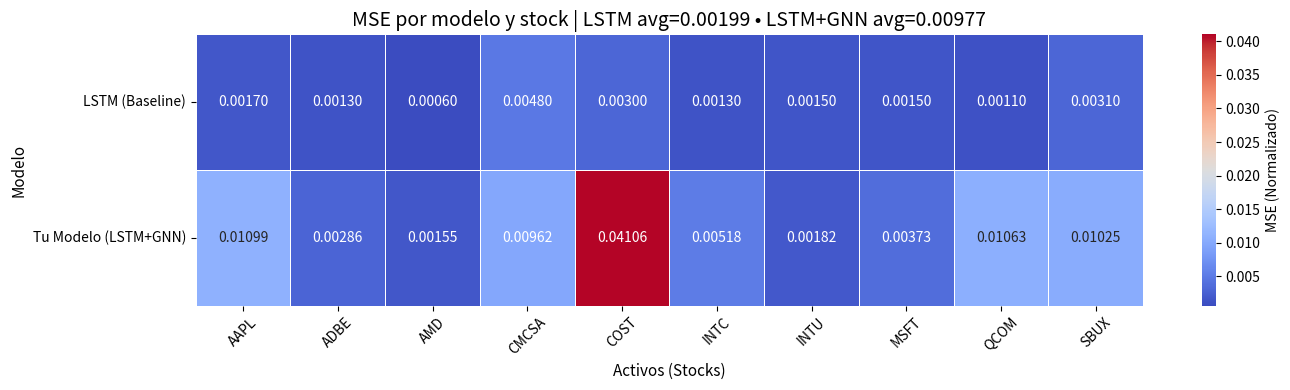

This chart was generated by the following Python code:
import matplotlib.pyplot as plt
import seaborn as sns
import pandas as pd
import numpy as np

def generar_heatmap_comparativo():
    # PREPARACIÓN DE DATOS
    
    # Lista de Tickers ordenados alfabéticamente para consistencia
    tickers = sorted(['AAPL', 'ADBE', 'AMD', 'CMCSA', 'COST', 'INTC', 'INTU', 'MSFT', 'QCOM', 'SBUX'])
    
    #  LSTM (Línea Base)
    lstm_data = {
        'AAPL': 0.0017, 'MSFT': 0.0015, 'CMCSA': 0.0048, 'COST': 0.0030, 
        'QCOM': 0.0011, 'ADBE': 0.0013, 'SBUX': 0.0031, 'INTU': 0.0015, 
        'AMD': 0.0006, 'INTC': 0.0013
    }

    # MODELO
    my_model_data = {
        'AAPL':  0.01099,
        'ADBE':  0.00286,
        'AMD':   0.00155,
        'CMCSA': 0.00962,
        'COST':  0.04106, 
        'INTC':  0.00518,
        'INTU':  0.00182,
        'MSFT':  0.00373,
        'QCOM':  0.01063,
        'SBUX':  0.01025
    }

    # Crear listas ordenadas
    data_lstm = [lstm_data[t] for t in tickers]
    data_gnn  = [my_model_data[t] for t in tickers]

    # Calcular promedios para el título
    avg_lstm = np.mean(data_lstm)
    avg_gnn = np.mean(data_gnn)

    # Crear DataFrame para Seaborn
    df = pd.DataFrame([data_lstm, data_gnn], 
                      columns=tickers, 
                      index=["LSTM (Baseline)", "Tu Modelo (LSTM+GNN)"])

    # GENERACIÓN DEL GRÁFICO
    plt.figure(figsize=(14, 4)) # Formato ancho como el de la imagen
    
    # Usamos coolwarm (Azul=Bajo Error, Rojo=Alto Error)
    # vmin y vmax ayudan a que el contraste sea visible, dado que COST tiene un error muy alto (0.04)
    # ajustamos vmax un poco para que no todo lo demás se vea azul oscuro.
    ax = sns.heatmap(df, 
                     annot=True,       # Escribir los números
                     fmt=".5f",        # 5 decimales
                     cmap="coolwarm",  # Mapa de color Azul-Rojo
                     linewidths=.5,    # Líneas entre celdas
                     cbar_kws={'label': 'MSE (Normalizado)'})

    # Título dinámico
    plt.title(f"MSE por modelo y stock | LSTM avg={avg_lstm:.5f} • LSTM+GNN avg={avg_gnn:.5f}", fontsize=14)
    
    # Ajustes de etiquetas
    plt.xlabel("Activos (Stocks)", fontsize=11)
    plt.ylabel("Modelo", fontsize=11)
    
    # Rotar los nombres de los tickers para que se lean bien
    plt.xticks(rotation=45)
    plt.yticks(rotation=0) 
    
    plt.tight_layout()
    
    # Guardar y Mostrar
    filename = "comparacion_heatmap_final.png"
    plt.savefig(filename, dpi=300)
    print(f"Gráfico guardado como: {filename}")
    plt.show()

if __name__ == "__main__":
    generar_heatmap_comparativo()